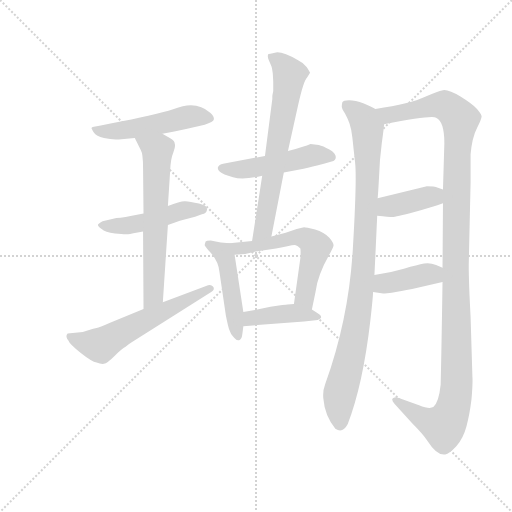
t = 0.00 s
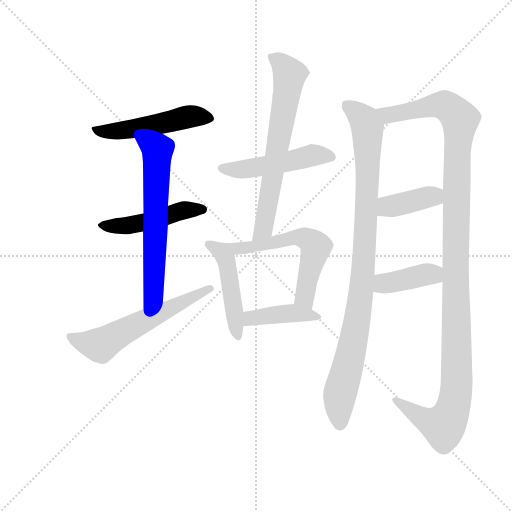
t = 1.93 s
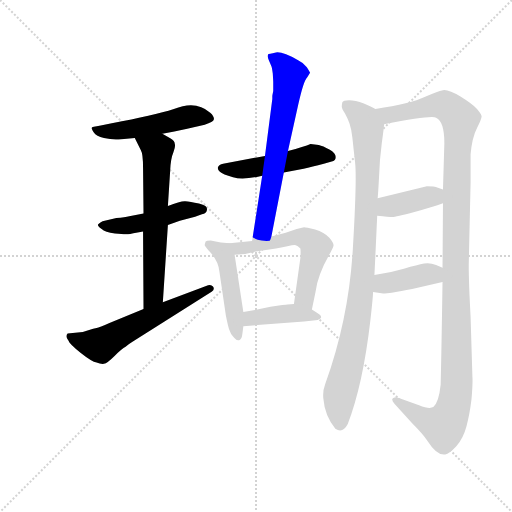
t = 3.87 s
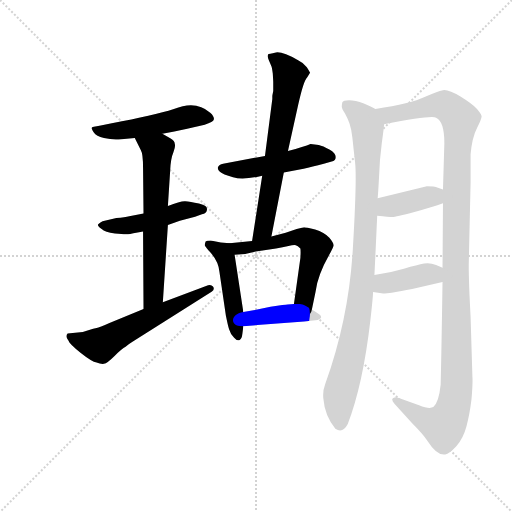
t = 5.80 s
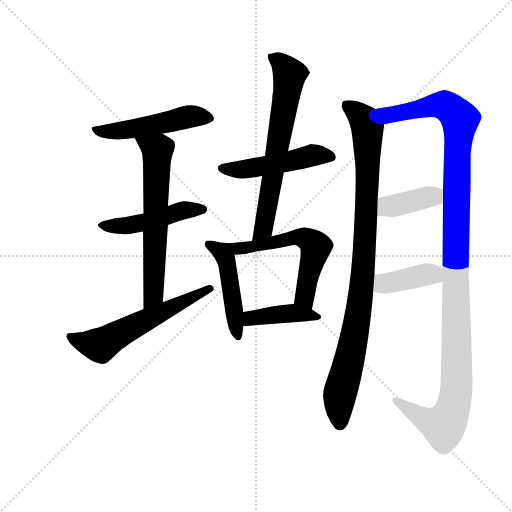
t = 7.73 s
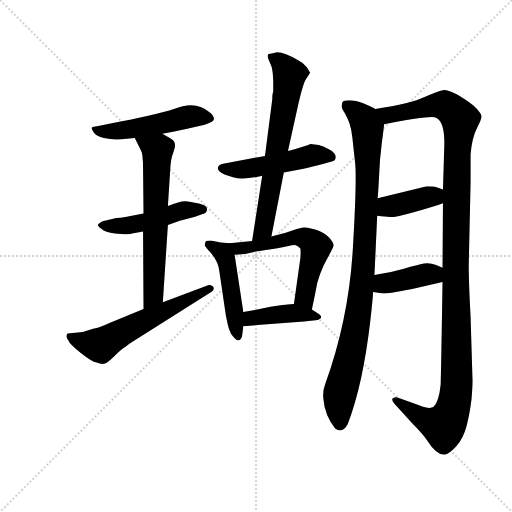
t = 9.66 s

The animated SVG that drew these frames (rendered in a browser with its animation timeline set to each time). Animation: 13 CSS @keyframes rules; one cycle of 9.66 s.

<svg version="1.1" viewBox="0 0 1024 1024" xmlns="http://www.w3.org/2000/svg">
  <g stroke="lightgray" stroke-dasharray="1,1" stroke-width="1" transform="scale(4, 4)">
    <line x1="0" y1="0" x2="256" y2="256"></line>
    <line x1="256" y1="0" x2="0" y2="256"></line>
    <line x1="128" y1="0" x2="128" y2="256"></line>
    <line x1="0" y1="128" x2="256" y2="128"></line>
  </g>
  <g transform="scale(0.92, -0.92) translate(60, -850)">
    <style type="text/css">
      
        @keyframes keyframes0 {
          from {
            stroke: blue;
            stroke-dashoffset: 513;
            stroke-width: 128;
          }
          63% {
            animation-timing-function: step-end;
            stroke: blue;
            stroke-dashoffset: 0;
            stroke-width: 128;
          }
          to {
            stroke: black;
            stroke-width: 1024;
          }
        }
        #make-me-a-hanzi-animation-0 {
          animation: keyframes0 0.66748046875s both;
          animation-delay: 0s;
          animation-timing-function: linear;
        }
      
        @keyframes keyframes1 {
          from {
            stroke: blue;
            stroke-dashoffset: 479;
            stroke-width: 128;
          }
          61% {
            animation-timing-function: step-end;
            stroke: blue;
            stroke-dashoffset: 0;
            stroke-width: 128;
          }
          to {
            stroke: black;
            stroke-width: 1024;
          }
        }
        #make-me-a-hanzi-animation-1 {
          animation: keyframes1 0.6398111979166666s both;
          animation-delay: 0.66748046875s;
          animation-timing-function: linear;
        }
      
        @keyframes keyframes2 {
          from {
            stroke: blue;
            stroke-dashoffset: 645;
            stroke-width: 128;
          }
          68% {
            animation-timing-function: step-end;
            stroke: blue;
            stroke-dashoffset: 0;
            stroke-width: 128;
          }
          to {
            stroke: black;
            stroke-width: 1024;
          }
        }
        #make-me-a-hanzi-animation-2 {
          animation: keyframes2 0.77490234375s both;
          animation-delay: 1.3072916666666665s;
          animation-timing-function: linear;
        }
      
        @keyframes keyframes3 {
          from {
            stroke: blue;
            stroke-dashoffset: 591;
            stroke-width: 128;
          }
          66% {
            animation-timing-function: step-end;
            stroke: blue;
            stroke-dashoffset: 0;
            stroke-width: 128;
          }
          to {
            stroke: black;
            stroke-width: 1024;
          }
        }
        #make-me-a-hanzi-animation-3 {
          animation: keyframes3 0.73095703125s both;
          animation-delay: 2.0821940104166665s;
          animation-timing-function: linear;
        }
      
        @keyframes keyframes4 {
          from {
            stroke: blue;
            stroke-dashoffset: 497;
            stroke-width: 128;
          }
          62% {
            animation-timing-function: step-end;
            stroke: blue;
            stroke-dashoffset: 0;
            stroke-width: 128;
          }
          to {
            stroke: black;
            stroke-width: 1024;
          }
        }
        #make-me-a-hanzi-animation-4 {
          animation: keyframes4 0.6544596354166666s both;
          animation-delay: 2.8131510416666665s;
          animation-timing-function: linear;
        }
      
        @keyframes keyframes5 {
          from {
            stroke: blue;
            stroke-dashoffset: 681;
            stroke-width: 128;
          }
          69% {
            animation-timing-function: step-end;
            stroke: blue;
            stroke-dashoffset: 0;
            stroke-width: 128;
          }
          to {
            stroke: black;
            stroke-width: 1024;
          }
        }
        #make-me-a-hanzi-animation-5 {
          animation: keyframes5 0.80419921875s both;
          animation-delay: 3.467610677083333s;
          animation-timing-function: linear;
        }
      
        @keyframes keyframes6 {
          from {
            stroke: blue;
            stroke-dashoffset: 474;
            stroke-width: 128;
          }
          61% {
            animation-timing-function: step-end;
            stroke: blue;
            stroke-dashoffset: 0;
            stroke-width: 128;
          }
          to {
            stroke: black;
            stroke-width: 1024;
          }
        }
        #make-me-a-hanzi-animation-6 {
          animation: keyframes6 0.6357421875s both;
          animation-delay: 4.271809895833333s;
          animation-timing-function: linear;
        }
      
        @keyframes keyframes7 {
          from {
            stroke: blue;
            stroke-dashoffset: 581;
            stroke-width: 128;
          }
          65% {
            animation-timing-function: step-end;
            stroke: blue;
            stroke-dashoffset: 0;
            stroke-width: 128;
          }
          to {
            stroke: black;
            stroke-width: 1024;
          }
        }
        #make-me-a-hanzi-animation-7 {
          animation: keyframes7 0.7228190104166666s both;
          animation-delay: 4.907552083333333s;
          animation-timing-function: linear;
        }
      
        @keyframes keyframes8 {
          from {
            stroke: blue;
            stroke-dashoffset: 414;
            stroke-width: 128;
          }
          57% {
            animation-timing-function: step-end;
            stroke: blue;
            stroke-dashoffset: 0;
            stroke-width: 128;
          }
          to {
            stroke: black;
            stroke-width: 1024;
          }
        }
        #make-me-a-hanzi-animation-8 {
          animation: keyframes8 0.5869140625s both;
          animation-delay: 5.63037109375s;
          animation-timing-function: linear;
        }
      
        @keyframes keyframes9 {
          from {
            stroke: blue;
            stroke-dashoffset: 970;
            stroke-width: 128;
          }
          76% {
            animation-timing-function: step-end;
            stroke: blue;
            stroke-dashoffset: 0;
            stroke-width: 128;
          }
          to {
            stroke: black;
            stroke-width: 1024;
          }
        }
        #make-me-a-hanzi-animation-9 {
          animation: keyframes9 1.0393880208333333s both;
          animation-delay: 6.21728515625s;
          animation-timing-function: linear;
        }
      
        @keyframes keyframes10 {
          from {
            stroke: blue;
            stroke-dashoffset: 1240;
            stroke-width: 128;
          }
          80% {
            animation-timing-function: step-end;
            stroke: blue;
            stroke-dashoffset: 0;
            stroke-width: 128;
          }
          to {
            stroke: black;
            stroke-width: 1024;
          }
        }
        #make-me-a-hanzi-animation-10 {
          animation: keyframes10 1.2591145833333333s both;
          animation-delay: 7.256673177083333s;
          animation-timing-function: linear;
        }
      
        @keyframes keyframes11 {
          from {
            stroke: blue;
            stroke-dashoffset: 392;
            stroke-width: 128;
          }
          56% {
            animation-timing-function: step-end;
            stroke: blue;
            stroke-dashoffset: 0;
            stroke-width: 128;
          }
          to {
            stroke: black;
            stroke-width: 1024;
          }
        }
        #make-me-a-hanzi-animation-11 {
          animation: keyframes11 0.5690104166666666s both;
          animation-delay: 8.515787760416666s;
          animation-timing-function: linear;
        }
      
        @keyframes keyframes12 {
          from {
            stroke: blue;
            stroke-dashoffset: 401;
            stroke-width: 128;
          }
          57% {
            animation-timing-function: step-end;
            stroke: blue;
            stroke-dashoffset: 0;
            stroke-width: 128;
          }
          to {
            stroke: black;
            stroke-width: 1024;
          }
        }
        #make-me-a-hanzi-animation-12 {
          animation: keyframes12 0.5763346354166666s both;
          animation-delay: 9.084798177083332s;
          animation-timing-function: linear;
        }
      
    </style>
    
      <path d="M 293 559 L 319 564 L 347 570 L 385 579 Q 404 584 405 590.5 Q 406 597 397 605 Q 366 633 318 613 Q 274 599 183 582 L 159 577 Q 139 574 139 572 Q 139 570 144 562 Q 149 554 166 550 Q 183 546 198 547 L 233 550 L 293 559 Z" fill="lightgray"></path>
    
      <path d="M 252 386 L 221 380 Q 212 378 193 376 L 163 369 Q 157 366 153 362 Q 152 358 161 352 Q 168 345 190 342.5 Q 212 340 218.5 341 Q 225 342 251 347 L 305 361 L 331 370 L 364 379 L 379 384 Q 389 386 390 394 Q 392 403 372.5 407.5 Q 353 412 342.5 412.5 Q 332 413 305 402 L 252 386 Z" fill="lightgray"></path>
    
      <path d="M 305 402 L 310 480 Q 311 505 317 519 Q 322 532 320 537 Q 320 544 311 549 L 293 559 C 267 574 220 577 233 550 L 246 524 Q 251 516 251 484 L 252 386 L 251 347 L 252 178 C 252 148 292 163 294 193 L 305 361 L 305 402 Z" fill="lightgray"></path>
    
      <path d="M 252 178 L 178 148 Q 156 138 150 137 Q 144 136 132 132 L 120 128 L 87 125 Q 81 119 89 109 Q 90 103 115 83 Q 140 63 150 62 Q 159 58 166 59 Q 173 60 189 76 Q 205 92 213 96 Q 218 101 228 107 L 400 216 Q 408 221 403 227 Q 398 233 388 228 L 294 193 L 252 178 Z" fill="lightgray"></path>
    
      <path d="M 516 511 L 425 494 Q 416 492 414 487 Q 412 482 418 476.5 Q 424 471 446.5 464.5 Q 469 458 510 468 L 557 475 L 600 483 Q 618 487 644 494 L 661 499 Q 670 500 670 508.5 Q 670 517 656 525 Q 642 533 633 535 L 615 537 Q 602 531 566 522 L 516 511 Z" fill="lightgray"></path>
    
      <path d="M 534 671 L 534 652 Q 532 642 532 641 L 532 635 L 516 511 L 510 468 L 488 326 C 483 296 524 307 530 336 L 557 475 L 566 522 L 588 621 Q 600 675 608 682 L 614 692 Q 614 693 607 704 Q 599 714 588 719 Q 555 738 540 736 Q 524 733 523 732 Q 521 727 524 720 L 530 706 Q 531 705 533 690 Q 534 674 534 671 Z" fill="lightgray"></path>
    
      <path d="M 439 321 L 420 323 L 398 327 Q 389 327 387 325 Q 385 319 385 317 Q 386 315 393 306 Q 415 284 417 259 L 431 164 Q 435 144 438 134 Q 441 123 449 116 Q 456 108 461 111 Q 466 114 467 125 L 469 141 L 469 172 L 450 296 C 446 320 446 320 439 321 Z" fill="lightgray"></path>
    
      <path d="M 488 326 L 439 321 C 409 318 420 293 450 296 L 473 298 L 496 303 L 540 310 Q 555 312 567 315 Q 578 318 583 317 Q 587 316 593 310 Q 594 304 593 289 L 579 189 C 575 159 612 148 618 177 L 626 216 Q 630 251 656 297 Q 664 311 665 316 Q 666 321 656 333 Q 645 345 625 351 Q 605 356 601 356 L 585 352 L 561 344 L 530 336 L 488 326 Z" fill="lightgray"></path>
    
      <path d="M 469 141 L 601 151 L 626 154 Q 636 155 638 160 Q 639 164 629 170 L 618 177 C 597 190 597 190 579 189 L 565 188 Q 561 188 528 183 L 494 176 L 469 172 C 439 167 439 139 469 141 Z" fill="lightgray"></path>
    
      <path d="M 754 252 Q 757 314 760 381 L 761 419 Q 762 428 764 465 Q 765 501 770 539 Q 775 576 775 580 C 778 603 778 603 756 613 Q 750 617 731 625 Q 712 632 699 632 Q 686 632 684 627 Q 683 621 683 618 Q 683 614 690 603 Q 696 592 700 581 Q 704 569 706 551 Q 708 532 712 496 Q 716 460 707 308 Q 698 156 647 15 Q 641 -1 643 -17 Q 646 -54 669 -82 Q 685 -93 696 -72 Q 729 14 745 152 Q 751 205 751 215 L 754 252 Z" fill="lightgray"></path>
    
      <path d="M 903 408 L 902 268 L 902 237 Q 900 102 898 14 Q 894 -25 882 -35 Q 873 -40 851 -31 L 807 -15 Q 801 -12 795 -15 Q 789 -18 798 -28 L 836 -70 Q 860 -94 869 -108 Q 890 -141 908 -138 Q 916 -137 932 -120 Q 947 -103 954 -77 Q 961 -51 965 -18 Q 968 16 967 31 L 963 162 Q 959 235 959 274 L 963 453 L 963 514 Q 966 551 977 572 Q 987 592 987 597 Q 987 601 977 613 Q 967 624 941 640 Q 915 656 903 654 Q 891 652 863 639 Q 834 625 756 613 C 726 608 746 575 775 580 Q 879 600 888 594 Q 906 586 906 539 L 903 438 L 903 408 Z" fill="lightgray"></path>
    
      <path d="M 760 381 Q 786 378 793 378 Q 800 378 841 389 Q 881 400 903 408 C 931 418 931 428 903 438 L 892 442 Q 884 445 868 445 L 761 419 C 732 412 730 384 760 381 Z" fill="lightgray"></path>
    
      <path d="M 902 268 L 888 274 Q 875 279 862 277 Q 848 274 818 266 Q 787 257 754 252 C 724 247 721 219 751 215 L 773 212 Q 785 212 836 222 L 902 237 C 931 244 930 256 902 268 Z" fill="lightgray"></path>
    
    
      <clipPath id="make-me-a-hanzi-clip-0">
        <path d="M 293 559 L 319 564 L 347 570 L 385 579 Q 404 584 405 590.5 Q 406 597 397 605 Q 366 633 318 613 Q 274 599 183 582 L 159 577 Q 139 574 139 572 Q 139 570 144 562 Q 149 554 166 550 Q 183 546 198 547 L 233 550 L 293 559 Z"></path>
      </clipPath>
      <path clip-path="url(#make-me-a-hanzi-clip-0)" d="M 144 568 L 184 564 L 225 569 L 369 598 L 397 592" fill="none" id="make-me-a-hanzi-animation-0" stroke-dasharray="385 770" stroke-linecap="round"></path>
    
      <clipPath id="make-me-a-hanzi-clip-1">
        <path d="M 252 386 L 221 380 Q 212 378 193 376 L 163 369 Q 157 366 153 362 Q 152 358 161 352 Q 168 345 190 342.5 Q 212 340 218.5 341 Q 225 342 251 347 L 305 361 L 331 370 L 364 379 L 379 384 Q 389 386 390 394 Q 392 403 372.5 407.5 Q 353 412 342.5 412.5 Q 332 413 305 402 L 252 386 Z"></path>
      </clipPath>
      <path clip-path="url(#make-me-a-hanzi-clip-1)" d="M 161 361 L 227 361 L 340 393 L 380 394" fill="none" id="make-me-a-hanzi-animation-1" stroke-dasharray="351 702" stroke-linecap="round"></path>
    
      <clipPath id="make-me-a-hanzi-clip-2">
        <path d="M 305 402 L 310 480 Q 311 505 317 519 Q 322 532 320 537 Q 320 544 311 549 L 293 559 C 267 574 220 577 233 550 L 246 524 Q 251 516 251 484 L 252 386 L 251 347 L 252 178 C 252 148 292 163 294 193 L 305 361 L 305 402 Z"></path>
      </clipPath>
      <path clip-path="url(#make-me-a-hanzi-clip-2)" d="M 241 546 L 282 523 L 273 209 L 257 186" fill="none" id="make-me-a-hanzi-animation-2" stroke-dasharray="517 1034" stroke-linecap="round"></path>
    
      <clipPath id="make-me-a-hanzi-clip-3">
        <path d="M 252 178 L 178 148 Q 156 138 150 137 Q 144 136 132 132 L 120 128 L 87 125 Q 81 119 89 109 Q 90 103 115 83 Q 140 63 150 62 Q 159 58 166 59 Q 173 60 189 76 Q 205 92 213 96 Q 218 101 228 107 L 400 216 Q 408 221 403 227 Q 398 233 388 228 L 294 193 L 252 178 Z"></path>
      </clipPath>
      <path clip-path="url(#make-me-a-hanzi-clip-3)" d="M 93 119 L 122 105 L 155 100 L 395 223" fill="none" id="make-me-a-hanzi-animation-3" stroke-dasharray="463 926" stroke-linecap="round"></path>
    
      <clipPath id="make-me-a-hanzi-clip-4">
        <path d="M 516 511 L 425 494 Q 416 492 414 487 Q 412 482 418 476.5 Q 424 471 446.5 464.5 Q 469 458 510 468 L 557 475 L 600 483 Q 618 487 644 494 L 661 499 Q 670 500 670 508.5 Q 670 517 656 525 Q 642 533 633 535 L 615 537 Q 602 531 566 522 L 516 511 Z"></path>
      </clipPath>
      <path clip-path="url(#make-me-a-hanzi-clip-4)" d="M 423 485 L 442 480 L 480 483 L 626 513 L 660 509" fill="none" id="make-me-a-hanzi-animation-4" stroke-dasharray="369 738" stroke-linecap="round"></path>
    
      <clipPath id="make-me-a-hanzi-clip-5">
        <path d="M 534 671 L 534 652 Q 532 642 532 641 L 532 635 L 516 511 L 510 468 L 488 326 C 483 296 524 307 530 336 L 557 475 L 566 522 L 588 621 Q 600 675 608 682 L 614 692 Q 614 693 607 704 Q 599 714 588 719 Q 555 738 540 736 Q 524 733 523 732 Q 521 727 524 720 L 530 706 Q 531 705 533 690 Q 534 674 534 671 Z"></path>
      </clipPath>
      <path clip-path="url(#make-me-a-hanzi-clip-5)" d="M 527 726 L 556 707 L 569 687 L 568 673 L 513 353 L 494 333" fill="none" id="make-me-a-hanzi-animation-5" stroke-dasharray="553 1106" stroke-linecap="round"></path>
    
      <clipPath id="make-me-a-hanzi-clip-6">
        <path d="M 439 321 L 420 323 L 398 327 Q 389 327 387 325 Q 385 319 385 317 Q 386 315 393 306 Q 415 284 417 259 L 431 164 Q 435 144 438 134 Q 441 123 449 116 Q 456 108 461 111 Q 466 114 467 125 L 469 141 L 469 172 L 450 296 C 446 320 446 320 439 321 Z"></path>
      </clipPath>
      <path clip-path="url(#make-me-a-hanzi-clip-6)" d="M 394 319 L 429 294 L 457 121" fill="none" id="make-me-a-hanzi-animation-6" stroke-dasharray="346 692" stroke-linecap="round"></path>
    
      <clipPath id="make-me-a-hanzi-clip-7">
        <path d="M 488 326 L 439 321 C 409 318 420 293 450 296 L 473 298 L 496 303 L 540 310 Q 555 312 567 315 Q 578 318 583 317 Q 587 316 593 310 Q 594 304 593 289 L 579 189 C 575 159 612 148 618 177 L 626 216 Q 630 251 656 297 Q 664 311 665 316 Q 666 321 656 333 Q 645 345 625 351 Q 605 356 601 356 L 585 352 L 561 344 L 530 336 L 488 326 Z"></path>
      </clipPath>
      <path clip-path="url(#make-me-a-hanzi-clip-7)" d="M 446 316 L 466 310 L 584 334 L 611 329 L 627 314 L 602 204 L 613 185" fill="none" id="make-me-a-hanzi-animation-7" stroke-dasharray="453 906" stroke-linecap="round"></path>
    
      <clipPath id="make-me-a-hanzi-clip-8">
        <path d="M 469 141 L 601 151 L 626 154 Q 636 155 638 160 Q 639 164 629 170 L 618 177 C 597 190 597 190 579 189 L 565 188 Q 561 188 528 183 L 494 176 L 469 172 C 439 167 439 139 469 141 Z"></path>
      </clipPath>
      <path clip-path="url(#make-me-a-hanzi-clip-8)" d="M 476 149 L 485 158 L 540 167 L 629 162" fill="none" id="make-me-a-hanzi-animation-8" stroke-dasharray="286 572" stroke-linecap="round"></path>
    
      <clipPath id="make-me-a-hanzi-clip-9">
        <path d="M 754 252 Q 757 314 760 381 L 761 419 Q 762 428 764 465 Q 765 501 770 539 Q 775 576 775 580 C 778 603 778 603 756 613 Q 750 617 731 625 Q 712 632 699 632 Q 686 632 684 627 Q 683 621 683 618 Q 683 614 690 603 Q 696 592 700 581 Q 704 569 706 551 Q 708 532 712 496 Q 716 460 707 308 Q 698 156 647 15 Q 641 -1 643 -17 Q 646 -54 669 -82 Q 685 -93 696 -72 Q 729 14 745 152 Q 751 205 751 215 L 754 252 Z"></path>
      </clipPath>
      <path clip-path="url(#make-me-a-hanzi-clip-9)" d="M 694 621 L 727 594 L 739 571 L 739 473 L 726 223 L 706 95 L 678 -10 L 679 -69" fill="none" id="make-me-a-hanzi-animation-9" stroke-dasharray="842 1684" stroke-linecap="round"></path>
    
      <clipPath id="make-me-a-hanzi-clip-10">
        <path d="M 903 408 L 902 268 L 902 237 Q 900 102 898 14 Q 894 -25 882 -35 Q 873 -40 851 -31 L 807 -15 Q 801 -12 795 -15 Q 789 -18 798 -28 L 836 -70 Q 860 -94 869 -108 Q 890 -141 908 -138 Q 916 -137 932 -120 Q 947 -103 954 -77 Q 961 -51 965 -18 Q 968 16 967 31 L 963 162 Q 959 235 959 274 L 963 453 L 963 514 Q 966 551 977 572 Q 987 592 987 597 Q 987 601 977 613 Q 967 624 941 640 Q 915 656 903 654 Q 891 652 863 639 Q 834 625 756 613 C 726 608 746 575 775 580 Q 879 600 888 594 Q 906 586 906 539 L 903 438 L 903 408 Z"></path>
      </clipPath>
      <path clip-path="url(#make-me-a-hanzi-clip-10)" d="M 767 612 L 786 599 L 882 621 L 908 621 L 940 591 L 933 488 L 933 18 L 928 -21 L 921 -49 L 904 -77 L 859 -59 L 801 -20" fill="none" id="make-me-a-hanzi-animation-10" stroke-dasharray="1112 2224" stroke-linecap="round"></path>
    
      <clipPath id="make-me-a-hanzi-clip-11">
        <path d="M 760 381 Q 786 378 793 378 Q 800 378 841 389 Q 881 400 903 408 C 931 418 931 428 903 438 L 892 442 Q 884 445 868 445 L 761 419 C 732 412 730 384 760 381 Z"></path>
      </clipPath>
      <path clip-path="url(#make-me-a-hanzi-clip-11)" d="M 768 387 L 780 399 L 874 423 L 895 416" fill="none" id="make-me-a-hanzi-animation-11" stroke-dasharray="264 528" stroke-linecap="round"></path>
    
      <clipPath id="make-me-a-hanzi-clip-12">
        <path d="M 902 268 L 888 274 Q 875 279 862 277 Q 848 274 818 266 Q 787 257 754 252 C 724 247 721 219 751 215 L 773 212 Q 785 212 836 222 L 902 237 C 931 244 930 256 902 268 Z"></path>
      </clipPath>
      <path clip-path="url(#make-me-a-hanzi-clip-12)" d="M 757 221 L 774 234 L 869 254 L 881 254 L 893 245" fill="none" id="make-me-a-hanzi-animation-12" stroke-dasharray="273 546" stroke-linecap="round"></path>
    
  </g>
</svg>
